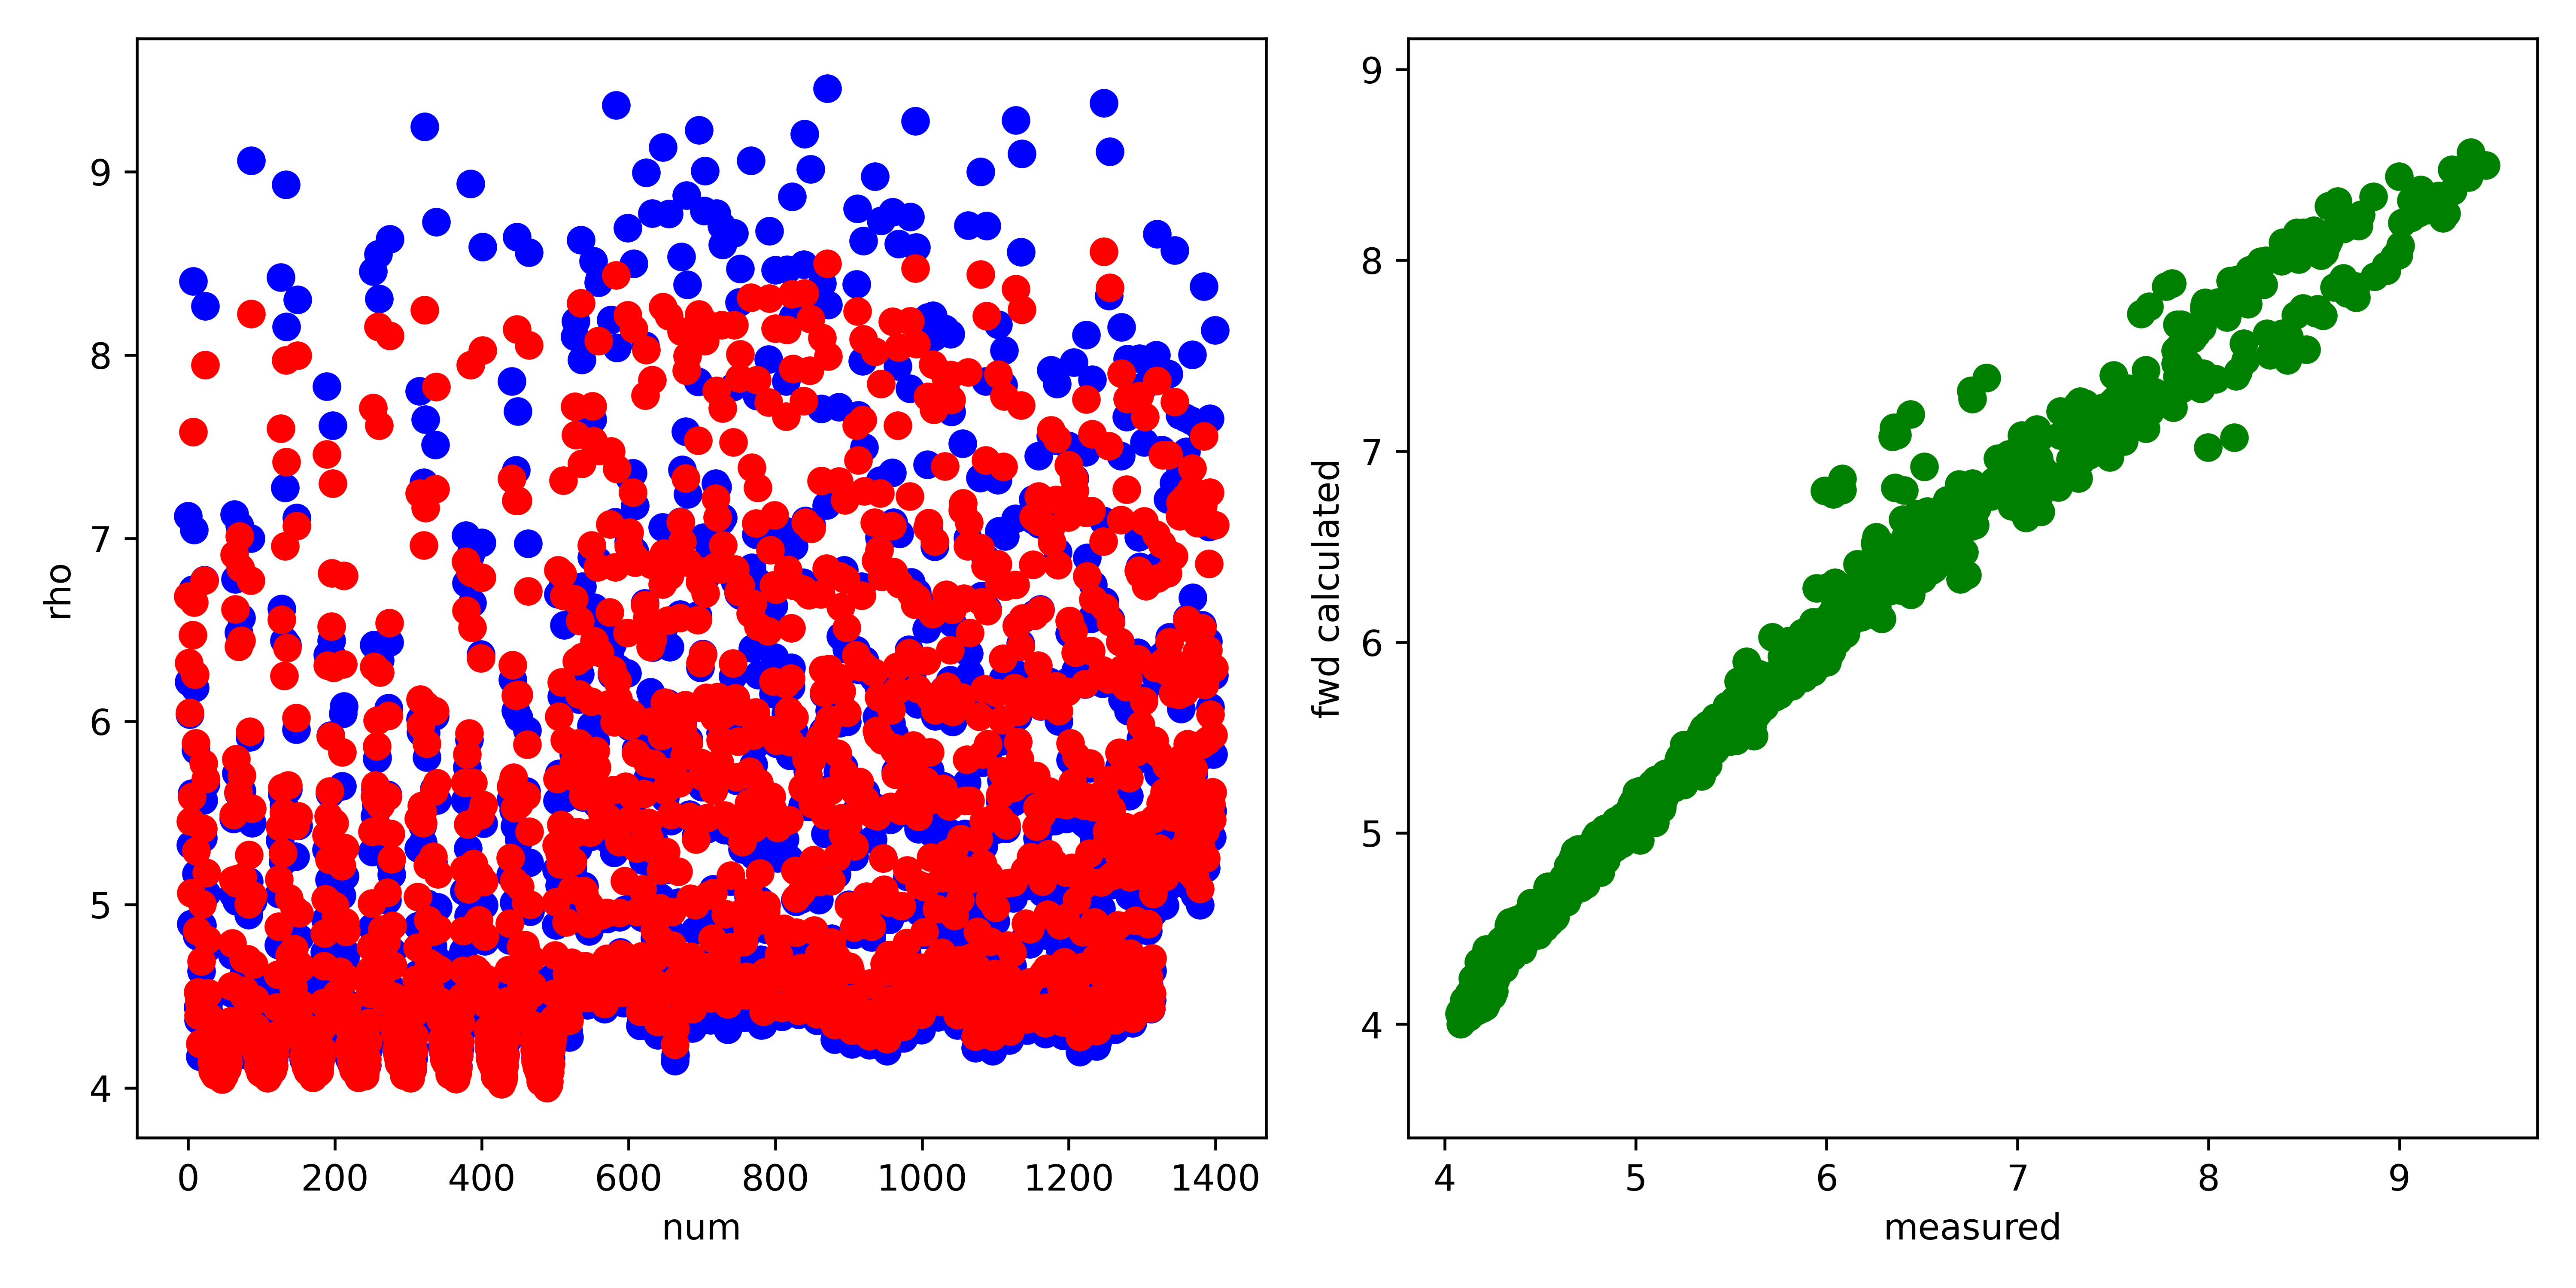

The file beside this chart, header and first rows:
, fwd, measured, misfit, abs_misfit, percent_misfit
0, 6.683, 7.121, -0.4382, 0.4382, 0.06153
1, 6.319, 6.216, 0.1026, 0.1026, 0.01651
2, 6.049, 6.038, 0.01051, 0.01051, 0.001741
3, 5.455, 5.327, 0.1281, 0.1281, 0.02405
4, 5.064, 4.895, 0.1685, 0.1685, 0.03441
5, 5.589, 5.607, -0.01832, 0.01832, 0.003267
6, 6.471, 6.72, -0.2484, 0.2484, 0.03696
7, 7.579, 8.402, -0.8228, 0.8228, 0.09793
8, 6.651, 7.046, -0.3947, 0.3947, 0.05602
9, 6.255, 6.183, 0.07268, 0.07268, 0.01176
10, 5.88, 5.843, 0.03729, 0.03729, 0.006382
11, 5.294, 5.17, 0.1246, 0.1246, 0.02411
12, 4.858, 4.829, 0.02877, 0.02877, 0.005958
13, 4.523, 4.441, 0.08106, 0.08106, 0.01825
14, 4.396, 4.369, 0.02612, 0.02612, 0.005979
15, 4.465, 4.489, -0.02401, 0.02401, 0.005348
16, 4.24, 4.17, 0.06972, 0.06972, 0.01672
17, 4.481, 4.433, 0.0474, 0.0474, 0.01069
18, 4.691, 4.637, 0.05435, 0.05435, 0.01172
19, 5.002, 4.888, 0.1143, 0.1143, 0.02338
20, 5.416, 5.364, 0.05147, 0.05147, 0.009596
21, 5.771, 5.571, 0.1999, 0.1999, 0.03589
22, 6.771, 6.772, -0.001619, 0.001619, 0.0002391
23, 7.947, 8.267, -0.3198, 0.3198, 0.03868
24, 5.686, 5.66, 0.02625, 0.02625, 0.004637
25, 5.173, 5.061, 0.112, 0.112, 0.02213
26, 4.808, 4.763, 0.04496, 0.04496, 0.00944
27, 4.518, 4.455, 0.0635, 0.0635, 0.01425
28, 4.363, 4.314, 0.0489, 0.0489, 0.01133
29, 4.387, 4.406, -0.0187, 0.0187, 0.004243
30, 4.259, 4.267, -0.007546, 0.007546, 0.001769
31, 4.197, 4.215, -0.01811, 0.01811, 0.004296
32, 4.141, 4.205, -0.06473, 0.06473, 0.01539
33, 4.09, 4.141, -0.05018, 0.05018, 0.01212
34, 4.091, 4.162, -0.07157, 0.07157, 0.0172
35, 4.147, 4.25, -0.1025, 0.1025, 0.02412
36, 4.07, 4.161, -0.09137, 0.09137, 0.02196
37, 4.073, 4.16, -0.08661, 0.08661, 0.02082
38, 4.082, 4.186, -0.1037, 0.1037, 0.02478
39, 4.073, 4.174, -0.1009, 0.1009, 0.02417
40, 4.082, 4.196, -0.1143, 0.1143, 0.02723
41, 4.081, 4.192, -0.1106, 0.1106, 0.02638
42, 4.089, 4.211, -0.1215, 0.1215, 0.02885
43, 4.107, 4.217, -0.1105, 0.1105, 0.0262
44, 4.101, 4.203, -0.1026, 0.1026, 0.02442
45, 4.133, 4.228, -0.09411, 0.09411, 0.02226
46, 4.047, 4.131, -0.08373, 0.08373, 0.02027
47, 4.065, 4.154, -0.0896, 0.0896, 0.02157
48, 4.085, 4.178, -0.0931, 0.0931, 0.02228
49, 4.068, 4.163, -0.0956, 0.0956, 0.02296
50, 4.108, 4.214, -0.1062, 0.1062, 0.02521
51, 4.12, 4.208, -0.08835, 0.08835, 0.02099
52, 4.102, 4.177, -0.07455, 0.07455, 0.01785
53, 4.102, 4.175, -0.0723, 0.0723, 0.01732
54, 4.143, 4.202, -0.05911, 0.05911, 0.01406
55, 4.146, 4.189, -0.04251, 0.04251, 0.01015
56, 4.234, 4.268, -0.03414, 0.03414, 0.008001
57, 4.29, 4.312, -0.02219, 0.02219, 0.005145
58, 4.365, 4.346, 0.01948, 0.01948, 0.004482
59, 4.556, 4.518, 0.03774, 0.03774, 0.008352
... 1,340 more rows
